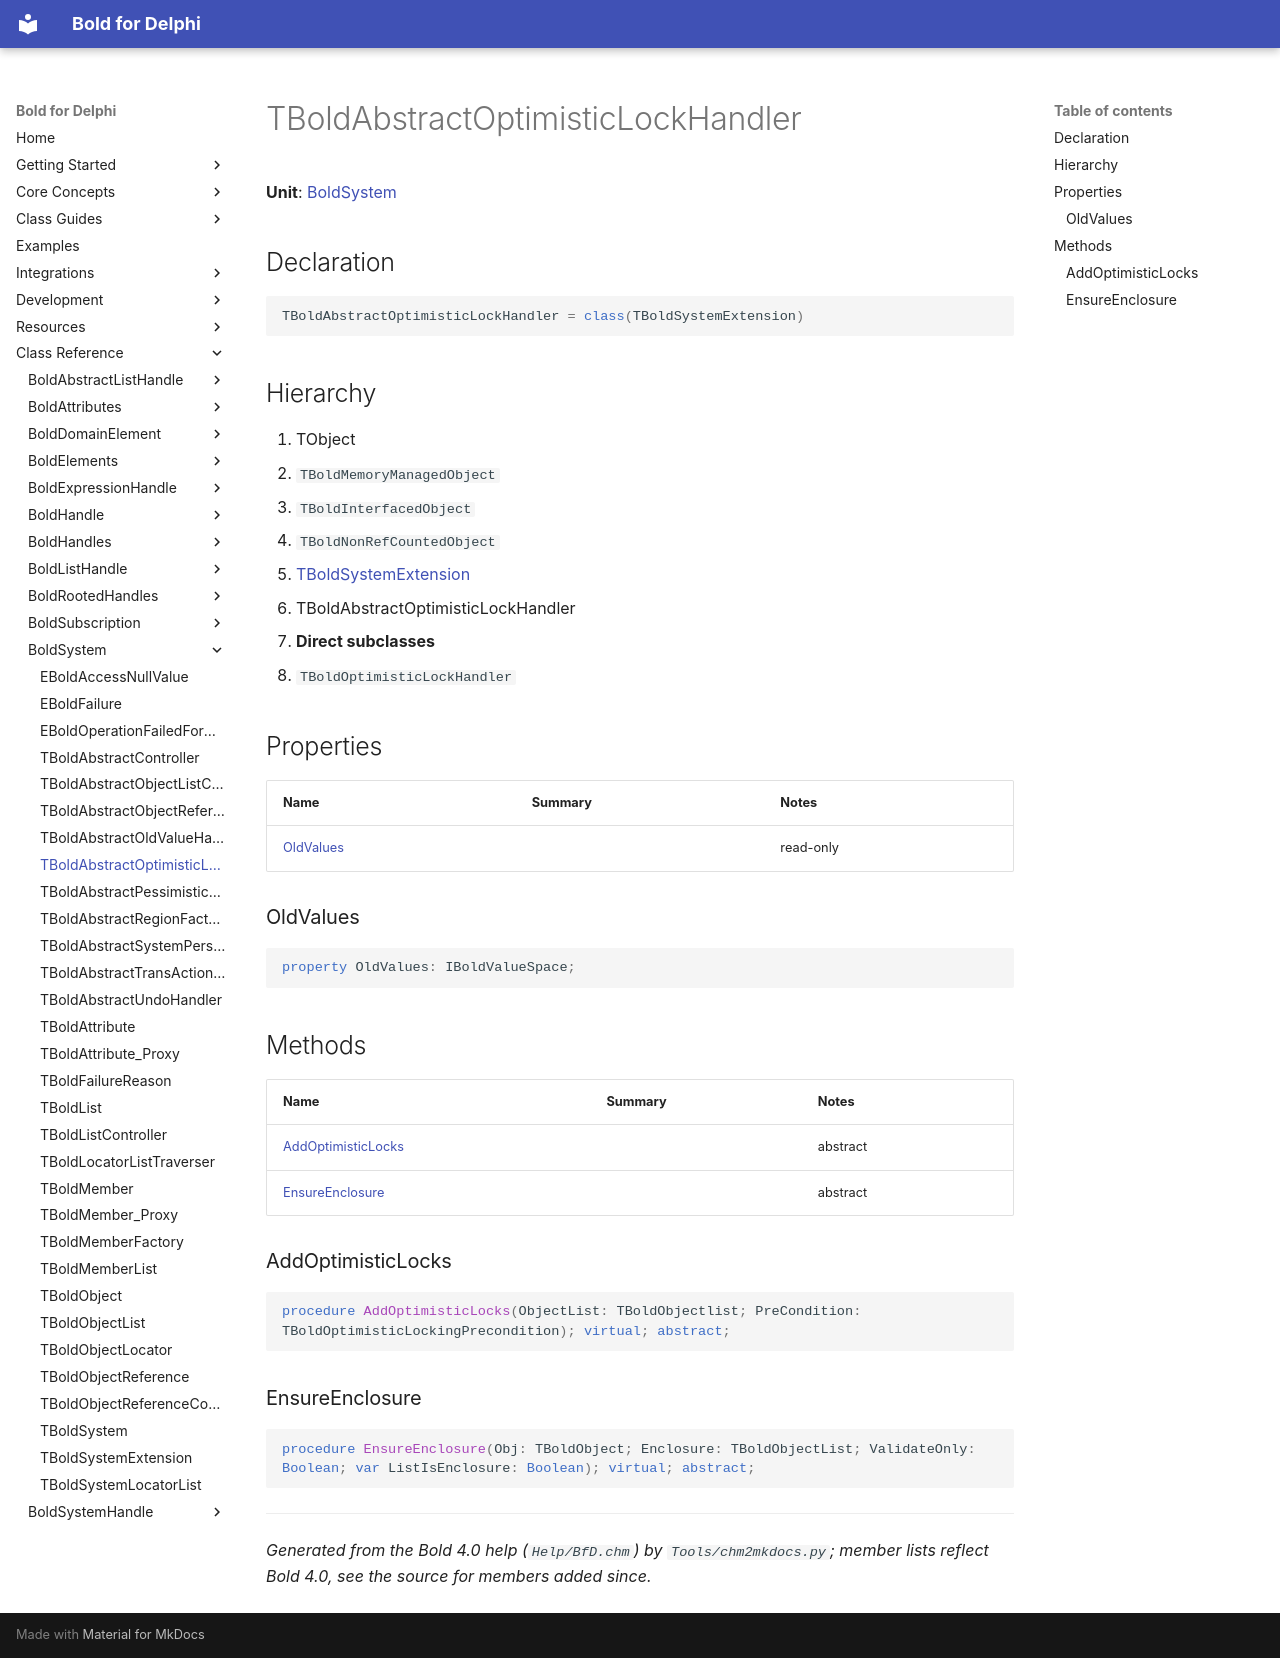

repository: bero/BoldForDelphi · page: reference/BoldSystem/TBoldAbstractOptimisticLockHandler/index.html · generator: mkdocs

# TBoldAbstractOptimisticLockHandler

**Unit**: [BoldSystem](index.md)

## Declaration

```delphi
TBoldAbstractOptimisticLockHandler = class(TBoldSystemExtension)
```

## Hierarchy

1. TObject
2. `TBoldMemoryManagedObject`
3. `TBoldInterfacedObject`
4. `TBoldNonRefCountedObject`
5. [TBoldSystemExtension](TBoldSystemExtension.md)
6. TBoldAbstractOptimisticLockHandler
7. **Direct subclasses**
8. `TBoldOptimisticLockHandler`

## Properties

| Name | Summary | Notes |
|---|---|---|
| [OldValues](#oldvalues) |  | read-only |

### OldValues

```delphi
property OldValues: IBoldValueSpace;
```

## Methods

| Name | Summary | Notes |
|---|---|---|
| [AddOptimisticLocks](#addoptimisticlocks) |  | abstract |
| [EnsureEnclosure](#ensureenclosure) |  | abstract |

### AddOptimisticLocks

```delphi
procedure AddOptimisticLocks(ObjectList: TBoldObjectlist; PreCondition: TBoldOptimisticLockingPrecondition); virtual; abstract;
```

### EnsureEnclosure

```delphi
procedure EnsureEnclosure(Obj: TBoldObject; Enclosure: TBoldObjectList; ValidateOnly: Boolean; var ListIsEnclosure: Boolean); virtual; abstract;
```

---

*Generated from the Bold 4.0 help (`Help/BfD.chm`) by `Tools/chm2mkdocs.py`; member lists reflect Bold 4.0, see the source for members added since.*
